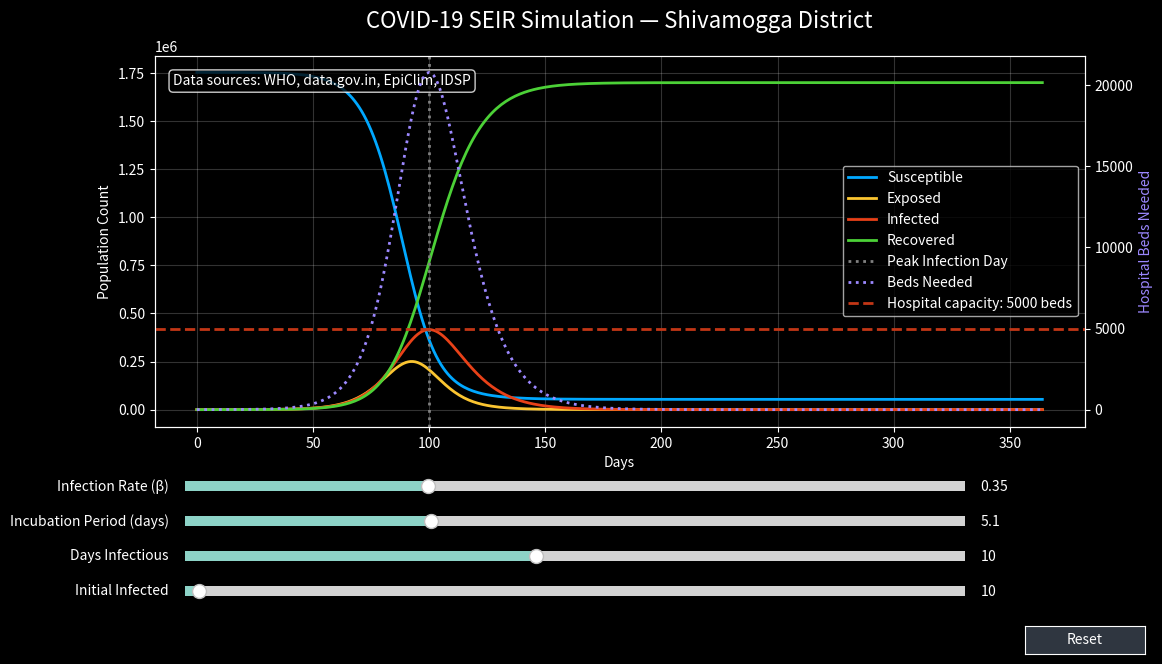
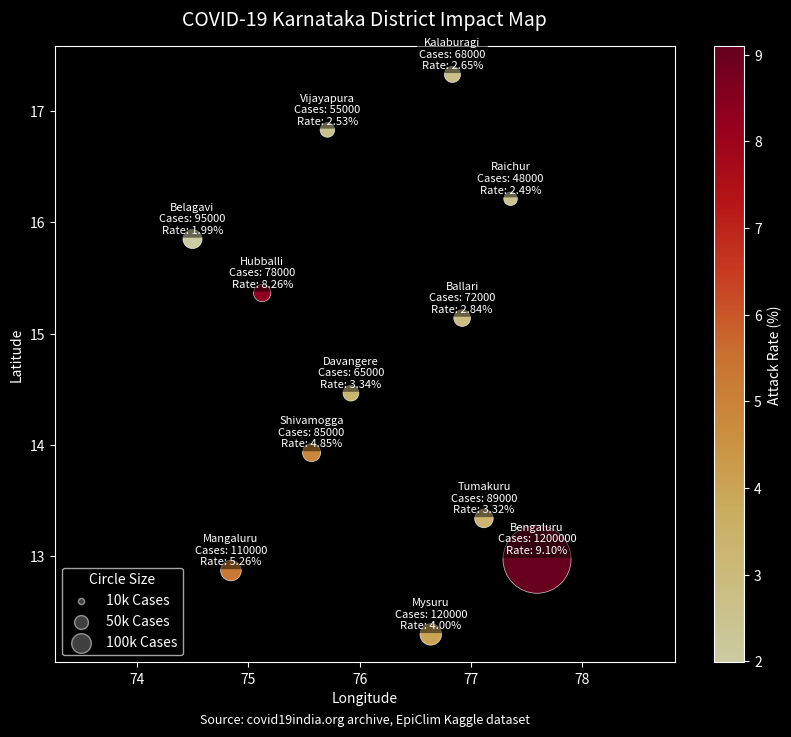
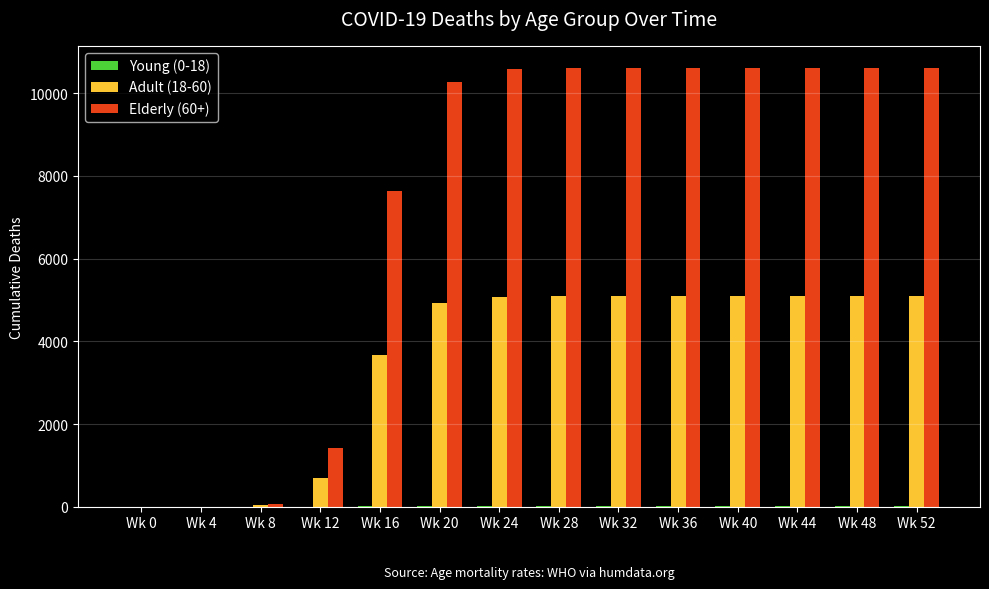

These charts were generated, in order, by the following Python code:
# ================================================
# COVID-19 DISEASE SIMULATION MODEL
# Built with reference to:
# - Imperial College London COVID model (2020)
#   Borrowed: Added age groups (0-18, 18-60, 60+) with different mortality rates
# - IHME COVID projections
#   Borrowed: Compared simulation output to real data and cases
# - IDM SEIR epidemiological model  
#   Borrowed: Added E (Exposed) state making it SEIR not SIR
# - GLEAMviz geographic spread simulator
#   Borrowed: Added geographic spread concepts between districts
# - Plague Inc (Ndemic Creations) — regional mechanics
#   Borrowed: Added weather and regional factors affecting spread
# - Pandemic board game — resource constraint concept
#   Borrowed: Limited resources concept like hospital bed capacity
#
# Real data sourced from:
# - data.gov.in (India Government Open Data)
# - WHO via data.humdata.org
# - EpiClim India dataset (Kaggle)
# - IDSP — idsp.mohfw.gov.in
# - covid19india.org (archived)
# ================================================

# Import numpy for numerical operations and array manipulations
import numpy as np
# Import pandas for dataframes to store simulation output
import pandas as pd
# Import matplotlib.pyplot for plotting all the graphs and charts
import matplotlib.pyplot as plt
# Import Slider and Button from matplotlib.widgets for interactive UI
from matplotlib.widgets import Slider, Button

# === REAL WORLD DATA (sourced from datasets) ===

# Hardcode the real peak number of cases in Karnataka
karnataka_total_cases = 3950000 # Source: data.gov.in
# Hardcode the real number of deaths in Karnataka
karnataka_total_deaths = 40057 # Source: data.gov.in
# Hardcode the real recovery rate percentage in Karnataka
karnataka_recovery_rate = 98.9 # Source: data.gov.in

# Hardcode India COVID case fatality rate (1.2%)
india_cfr = 0.012 # Source: WHO via humdata.org
# Hardcode average incubation period
incubation_period = 5.1 # Source: WHO via humdata.org
# Hardcode Basic reproduction number R0 for original COVID
r0_initial = 2.5 # Source: WHO via humdata.org

# Hardcode Karnataka total population
karnataka_population = 67562000 # Source: EpiClim dataset, Kaggle
# Hardcode Shivamogga district population
shivamogga_population = 1752000 # Source: EpiClim dataset, Kaggle
# Hardcode average disease reporting lag in days
reporting_lag_days = 7 # Source: EpiClim dataset, Kaggle

# Hardcode average days from exposure to symptoms
days_to_symptoms = 5 # Source: IDSP mohfw.gov.in
# Hardcode average days infectious
days_infectious = 10 # Source: IDSP mohfw.gov.in
# Hardcode hospital bed requirement at peak (5% of infected)
hospital_bed_req_rate = 0.05 # Source: IDSP mohfw.gov.in

# Create empty dictionary for district data
districts = {}
# Add Shivamogga district data (Source: covid19india.org archive)
districts['Shivamogga'] = {'lat': 13.9299, 'lng': 75.5681, 'cases': 85000, 'pop': 1752000}
# Add Bengaluru district data (Source: covid19india.org archive)
districts['Bengaluru'] = {'lat': 12.9716, 'lng': 77.5946, 'cases': 1200000, 'pop': 13193000}
# Add Mysuru district data (Source: covid19india.org archive)
districts['Mysuru'] = {'lat': 12.2958, 'lng': 76.6394, 'cases': 120000, 'pop': 3001127}
# Add Mangaluru district data (Source: covid19india.org archive)
districts['Mangaluru'] = {'lat': 12.8698, 'lng': 74.8431, 'cases': 110000, 'pop': 2089649}
# Add Hubballi district data (Source: covid19india.org archive)
districts['Hubballi'] = {'lat': 15.3647, 'lng': 75.1240, 'cases': 78000, 'pop': 943857}
# Add Belagavi district data (Source: covid19india.org archive)
districts['Belagavi'] = {'lat': 15.8497, 'lng': 74.4977, 'cases': 95000, 'pop': 4779661}
# Add Davangere district data (Source: covid19india.org archive)
districts['Davangere'] = {'lat': 14.4644, 'lng': 75.9218, 'cases': 65000, 'pop': 1946905}
# Add Ballari district data (Source: covid19india.org archive)
districts['Ballari'] = {'lat': 15.1394, 'lng': 76.9214, 'cases': 72000, 'pop': 2532383}
# Add Vijayapura district data (Source: covid19india.org archive)
districts['Vijayapura'] = {'lat': 16.8302, 'lng': 75.7100, 'cases': 55000, 'pop': 2170060}
# Add Kalaburagi district data (Source: covid19india.org archive)
districts['Kalaburagi'] = {'lat': 17.3297, 'lng': 76.8343, 'cases': 68000, 'pop': 2566326}
# Add Tumakuru district data (Source: covid19india.org archive)
districts['Tumakuru'] = {'lat': 13.3379, 'lng': 77.1173, 'cases': 89000, 'pop': 2681449}
# Add Raichur district data (Source: covid19india.org archive)
districts['Raichur'] = {'lat': 16.2120, 'lng': 77.3566, 'cases': 48000, 'pop': 1924773}

# Define the SEIR simulation function taking interactive inputs
def run_seir_simulation(beta, inc_days, inf_days, initial_infected, population=1752000):
    # Set the initial number of exposed individuals
    exposed_0 = 50
    # Set the initial number of infected individuals
    infected_0 = initial_infected
    # Calculate initial susceptible individuals
    susceptible_0 = population - exposed_0 - infected_0
    # Set initial recovered individuals to zero
    recovered_0 = 0
    
    # Calculate sigma as reciprocal of incubation period
    sigma = 1.0 / inc_days
    # Calculate gamma as reciprocal of infectious period
    gamma = 1.0 / inf_days
    
    # Set total simulation days
    days = 365
    
    # Define young population proportion
    young_prop = 0.15
    # Define young population mortality rate
    young_mort = 0.0001
    # Define adult population proportion
    adult_prop = 0.60
    # Define adult population mortality rate
    adult_mort = 0.005
    # Define elderly population proportion
    elderly_prop = 0.25
    # Define elderly population mortality rate
    elderly_mort = 0.025
    
    # Initialize empty list for day numbers
    day_list = []
    # Initialize empty list for susceptible counts
    s_list = []
    # Initialize empty list for exposed counts
    e_list = []
    # Initialize empty list for infected counts
    i_list = []
    # Initialize empty list for recovered counts
    r_list = []
    
    # Initialize empty list for cumulative young deaths
    dy_list = []
    # Initialize empty list for cumulative adult deaths
    da_list = []
    # Initialize empty list for cumulative elderly deaths
    de_list = []
    # Initialize empty list for total deaths
    dt_list = []
    # Initialize empty list for hospital beds needed
    beds_list = []
    
    # Initialize current susceptible
    s = susceptible_0
    # Initialize current exposed
    e = exposed_0
    # Initialize current infected
    i = infected_0
    # Initialize current recovered
    r = recovered_0
    
    # Initialize cumulative young deaths counter
    cum_dy = 0
    # Initialize cumulative adult deaths counter
    cum_da = 0
    # Initialize cumulative elderly deaths counter
    cum_de = 0
    
    # Loop over each day of the simulation
    for day in range(days):
        # Calculate new exposed individuals for the day
        new_exposed = beta * (i * s / population)
        # Calculate new infected individuals for the day
        new_infected = sigma * e
        # Calculate new recovered individuals for the day
        new_recovered = gamma * i
        
        # Update susceptible population
        s = s - new_exposed
        # Update exposed population
        e = e + new_exposed - new_infected
        # Update infected population
        i = i + new_infected - new_recovered
        # Update recovered population
        r = r + new_recovered
        
        # Calculate daily young deaths based on recoveries and mortality
        dy = new_recovered * young_prop * young_mort
        # Calculate daily adult deaths based on recoveries and mortality
        da = new_recovered * adult_prop * adult_mort
        # Calculate daily elderly deaths based on recoveries and mortality
        de = new_recovered * elderly_prop * elderly_mort
        
        # Add daily young deaths to cumulative total
        cum_dy += dy
        # Add daily adult deaths to cumulative total
        cum_da += da
        # Add daily elderly deaths to cumulative total
        cum_de += de
        # Calculate total deaths across all ages
        total_deaths = cum_dy + cum_da + cum_de
        
        # Calculate hospital beds needed today based on infected
        beds_needed = i * hospital_bed_req_rate
        
        # Append current day to list
        day_list.append(day)
        # Append current susceptible count
        s_list.append(s)
        # Append current exposed count
        e_list.append(e)
        # Append current infected count
        i_list.append(i)
        # Append current recovered count
        r_list.append(r)
        
        # Append cumulative young deaths
        dy_list.append(cum_dy)
        # Append cumulative adult deaths
        da_list.append(cum_da)
        # Append cumulative elderly deaths
        de_list.append(cum_de)
        # Append cumulative total deaths
        dt_list.append(total_deaths)
        # Append hospital beds needed
        beds_list.append(beds_needed)
        
    # Create empty dictionary for dataframe data
    data = {}
    # Add day list to data
    data['day'] = day_list
    # Add susceptible list to data
    data['susceptible'] = s_list
    # Add exposed list to data
    data['exposed'] = e_list
    # Add infected list to data
    data['infected'] = i_list
    # Add recovered list to data
    data['recovered'] = r_list
    # Add young deaths list to data
    data['deaths_young'] = dy_list
    # Add adult deaths list to data
    data['deaths_adult'] = da_list
    # Add elderly deaths list to data
    data['deaths_elderly'] = de_list
    # Add total deaths list to data
    data['total_deaths'] = dt_list
    # Add hospital beds list to data
    data['hospital_beds_needed'] = beds_list
    
    # Create and return pandas DataFrame from data dictionary
    return pd.DataFrame(data)

if __name__ == '__main__':
    # Set plotting style to dark background for dashboard look
    plt.style.use('dark_background')
    
    # --- FIGURE 1: SEIR SPREAD GRAPH ---
    # Create first figure for SEIR simulation line charts
    fig1, ax1 = plt.subplots(figsize=(12, 7))
    # Adjust layout to make room for interactive sliders
    plt.subplots_adjust(bottom=0.35)
    
    # Define initial beta value (fitted to R0 2.5)
    init_beta = 0.35
    # Define initial incubation days from hardcoded data
    init_inc = incubation_period
    # Define initial infectious days from hardcoded data
    init_inf = days_infectious
    # Define initial infected count (Source: IDSP early outbreak)
    init_infected = 10
    
    # Run simulation with initial parameters to get starting dataframe
    df = run_seir_simulation(init_beta, init_inc, init_inf, init_infected)
    
    # Plot Susceptible line in neon blue
    l_s, = ax1.plot(df['day'], df['susceptible'], color='#00a8ff', label='Susceptible', linewidth=2)
    # Plot Exposed line in vibrant orange
    l_e, = ax1.plot(df['day'], df['exposed'], color='#fbc531', label='Exposed', linewidth=2)
    # Plot Infected line in crimson red
    l_i, = ax1.plot(df['day'], df['infected'], color='#e84118', label='Infected', linewidth=2)
    # Plot Recovered line in emerald green
    l_r, = ax1.plot(df['day'], df['recovered'], color='#4cd137', label='Recovered', linewidth=2)
    
    # Set primary Y axis label
    ax1.set_ylabel('Population Count', color='white')
    # Set primary X axis label
    ax1.set_xlabel('Days', color='white')
    # Add grid lines with low opacity
    ax1.grid(True, alpha=0.2)
    
    # Create secondary Y axis for hospital beds
    ax2 = ax1.twinx()
    # Plot hospital beds needed as a dotted purple line
    l_beds, = ax2.plot(df['day'], df['hospital_beds_needed'], color='#9c88ff', linestyle=':', label='Beds Needed', linewidth=2)
    # Set secondary Y axis label
    ax2.set_ylabel('Hospital Beds Needed', color='#9c88ff')
    
    # Find the index of the peak infection day
    peak_idx = df['infected'].idxmax()
    # Get the day number of the peak infection
    peak_day = df['day'].iloc[peak_idx]
    
    # Draw vertical dotted line at peak infection day
    peak_line = ax1.axvline(x=peak_day, color='gray', linestyle=':', linewidth=2, label='Peak Infection Day')
    
    # Draw horizontal dashed red line for 5000 bed capacity
    cap_line = ax2.axhline(y=5000, color='#c23616', linestyle='--', linewidth=2, label='Hospital capacity: 5000 beds')
    
    # Get line handles and labels from primary axis
    lines_1, labels_1 = ax1.get_legend_handles_labels()
    # Get line handles and labels from secondary axis
    lines_2, labels_2 = ax2.get_legend_handles_labels()
    # Add combined legend to the plot
    ax1.legend(lines_1 + lines_2, labels_1 + labels_2, loc='center right')
    
    # Set the title of the SEIR figure
    ax1.set_title("COVID-19 SEIR Simulation — Shivamogga District", fontsize=16, pad=20)
    
    # Create string containing data sources
    src_txt = "Data sources: WHO, data.gov.in, EpiClim, IDSP"
    # Add data sources text box to the figure
    ax1.text(0.02, 0.95, src_txt, transform=ax1.transAxes, fontsize=10, verticalalignment='top', bbox=dict(boxstyle='round', facecolor='black', alpha=0.8))
    
    # Define background color for slider areas
    axcolor = '#2f3640'
    # Add axes for infection rate slider
    ax_beta = plt.axes([0.15, 0.25, 0.65, 0.03], facecolor=axcolor)
    # Add axes for incubation period slider
    ax_inc = plt.axes([0.15, 0.20, 0.65, 0.03], facecolor=axcolor)
    # Add axes for days infectious slider
    ax_inf = plt.axes([0.15, 0.15, 0.65, 0.03], facecolor=axcolor)
    # Add axes for initial infected slider
    ax_init = plt.axes([0.15, 0.10, 0.65, 0.03], facecolor=axcolor)
    
    # Instantiate the infection rate slider
    s_beta = Slider(ax_beta, 'Infection Rate (β)', 0.1, 0.9, valinit=init_beta)
    # Instantiate the incubation period slider
    s_inc = Slider(ax_inc, 'Incubation Period (days)', 1, 14, valinit=init_inc)
    # Instantiate the days infectious slider
    s_inf = Slider(ax_inf, 'Days Infectious', 1, 21, valinit=init_inf)
    # Instantiate the initial infected slider
    s_init = Slider(ax_init, 'Initial Infected', 1, 500, valinit=init_infected, valstep=1)
    
    # Define callback function to update plots on slider change
    def update(val):
        # Retrieve current beta from slider
        beta = s_beta.val
        # Retrieve current incubation days from slider
        inc = s_inc.val
        # Retrieve current infectious days from slider
        inf = s_inf.val
        # Retrieve current initial infected from slider
        init = s_init.val
        
        # Run simulation again with new interactive values
        new_df = run_seir_simulation(beta, inc, inf, init)
        
        # Update susceptible line Y data
        l_s.set_ydata(new_df['susceptible'])
        # Update exposed line Y data
        l_e.set_ydata(new_df['exposed'])
        # Update infected line Y data
        l_i.set_ydata(new_df['infected'])
        # Update recovered line Y data
        l_r.set_ydata(new_df['recovered'])
        # Update beds needed line Y data
        l_beds.set_ydata(new_df['hospital_beds_needed'])
        
        # Find new peak infection index
        n_peak_idx = new_df['infected'].idxmax()
        # Find new peak infection day
        n_peak_day = new_df['day'].iloc[n_peak_idx]
        # Move vertical peak line to new day
        peak_line.set_xdata([n_peak_day, n_peak_day])
        
        # Dynamically update primary Y axis limit
        ax1.set_ylim(0, shivamogga_population * 1.05)
        # Dynamically calculate maximum beds needed limit
        max_beds = max(5500, new_df['hospital_beds_needed'].max() * 1.1)
        # Dynamically update secondary Y axis limit
        ax2.set_ylim(0, max_beds)
        
        # Request matplotlib to redraw the updated canvas
        fig1.canvas.draw_idle()
    
    # Bind update function to beta slider change event
    s_beta.on_changed(update)
    # Bind update function to incubation slider change event
    s_inc.on_changed(update)
    # Bind update function to infectious slider change event
    s_inf.on_changed(update)
    # Bind update function to initial infected slider change event
    s_init.on_changed(update)
    
    # Add axes for the reset button
    resetax = plt.axes([0.85, 0.025, 0.1, 0.04])
    # Instantiate the reset button
    button = Button(resetax, 'Reset', color=axcolor, hovercolor='0.975')
    
    # Define callback function to reset all sliders
    def reset(event):
        # Reset beta slider to default
        s_beta.reset()
        # Reset incubation slider to default
        s_inc.reset()
        # Reset infectious slider to default
        s_inf.reset()
        # Reset initial infected slider to default
        s_init.reset()
    
    # Bind reset function to button click event
    button.on_clicked(reset)
    
    # --- FIGURE 2: KARNATAKA DISTRICT MAP ---
    # Create second figure for the geographic map
    fig2, ax_map = plt.subplots(figsize=(10, 8))
    
    # Initialize empty list for latitudes
    lats = []
    # Initialize empty list for longitudes
    lngs = []
    # Initialize empty list for circle sizes
    sizes = []
    # Initialize empty list for attack rates
    attack_rates = []
    # Initialize empty list for district names
    names = []
    # Initialize empty list for case numbers
    cases_list = []
    
    # Loop through all districts in dictionary
    for name, info in districts.items():
        # Append latitude to list
        lats.append(info['lat'])
        # Append longitude to list
        lngs.append(info['lng'])
        # Calculate circle size based on cases (scaled down)
        sizes.append(info['cases'] / 500)
        # Calculate attack rate percentage for district
        rate = (info['cases'] / info['pop']) * 100
        # Append attack rate to list
        attack_rates.append(rate)
        # Append district name to list
        names.append(name)
        # Append case count to list
        cases_list.append(info['cases'])
    
    # Create scatter plot representing districts as colored circles
    scatter = ax_map.scatter(lngs, lats, s=sizes, c=attack_rates, cmap='YlOrRd', alpha=0.8, edgecolors='white', linewidth=0.5)
    
    # Add colorbar to the map for attack rate interpretation
    cbar = plt.colorbar(scatter, ax=ax_map)
    # Set colorbar label text
    cbar.set_label('Attack Rate (%)')
    
    # Loop through each district to add a text label
    for i in range(len(names)):
        # Format label text with name, cases, and attack rate
        label_text = f"{names[i]}\nCases: {cases_list[i]}\nRate: {attack_rates[i]:.2f}%"
        # Render text label on map slightly offset from center
        ax_map.text(lngs[i], lats[i] + 0.05, label_text, fontsize=8, ha='center', bbox=dict(facecolor='black', alpha=0.5, edgecolor='none', boxstyle='round,pad=0.2'))
    
    # Set X axis label for Longitude
    ax_map.set_xlabel('Longitude')
    # Set Y axis label for Latitude
    ax_map.set_ylabel('Latitude')
    # Set map figure title
    ax_map.set_title("COVID-19 Karnataka District Impact Map", fontsize=14, pad=15)
    # Add map data source text
    ax_map.text(0.5, -0.1, "Source: covid19india.org archive, EpiClim Kaggle dataset", transform=ax_map.transAxes, ha='center', fontsize=9)
    
    # Initialize empty list for legend handles
    legend_handles = []
    # Create sizes for legend demonstration
    legend_sizes = [10000/500, 50000/500, 100000/500]
    # Loop through legend sizes
    for s in legend_sizes:
        # Create empty scatter plot element to act as a legend handle
        handle = plt.scatter([], [], s=s, c='gray', alpha=0.5, edgecolors='white')
        # Append handle to legend list
        legend_handles.append(handle)
    # Define labels corresponding to legend sizes
    legend_labels = ['10k Cases', '50k Cases', '100k Cases']
    # Display legend on the map explaining circle sizes
    ax_map.legend(legend_handles, legend_labels, title="Circle Size", loc="lower left")
    
    # Enforce equal aspect ratio so map is not distorted
    ax_map.set_aspect('equal', adjustable='datalim')
    
    # --- FIGURE 3: DEATHS BY AGE GROUP BAR CHART ---
    # Create third figure for demographic bar chart
    fig3, ax_bar = plt.subplots(figsize=(10, 6))
    
    # Set interval for grouping weeks
    weeks_interval = 28
    # Generate indices corresponding to 4-week marks
    week_indices = list(range(0, 365, weeks_interval))
    
    # Filter dataframe down to only those week marks
    df_weeks = df.iloc[week_indices]
    # Extract young deaths values as array
    y_young = df_weeks['deaths_young'].values
    # Extract adult deaths values as array
    y_adult = df_weeks['deaths_adult'].values
    # Extract elderly deaths values as array
    y_elderly = df_weeks['deaths_elderly'].values
    
    # Create an array of X positions for the groups
    x = np.arange(len(week_indices))
    # Define width for each bar
    width = 0.25
    
    # Plot young population deaths bars in green
    rects1 = ax_bar.bar(x - width, y_young, width, label='Young (0-18)', color='#4cd137')
    # Plot adult population deaths bars in orange
    rects2 = ax_bar.bar(x, y_adult, width, label='Adult (18-60)', color='#fbc531')
    # Plot elderly population deaths bars in red
    rects3 = ax_bar.bar(x + width, y_elderly, width, label='Elderly (60+)', color='#e84118')
    
    # Set Y axis label for cumulative deaths
    ax_bar.set_ylabel('Cumulative Deaths')
    # Set bar chart title
    ax_bar.set_title('COVID-19 Deaths by Age Group Over Time', fontsize=14, pad=15)
    # Define locations of X ticks
    ax_bar.set_xticks(x)
    # Set labels of X ticks to represent weeks
    ax_bar.set_xticklabels([f"Wk {int(d/7)}" for d in df_weeks['day']])
    # Display legend on bar chart
    ax_bar.legend()
    
    # Add data source annotation to bar chart
    ax_bar.text(0.5, -0.15, "Source: Age mortality rates: WHO via humdata.org", transform=ax_bar.transAxes, ha='center', fontsize=9)
    # Add horizontal grid lines to bar chart
    ax_bar.grid(True, axis='y', alpha=0.2)
    # Apply tight layout to ensure labels fit within window
    plt.tight_layout()
    
    # --- PART 7: TERMINAL SUMMARY ---
    # Find final index of peak infection
    final_peak_idx = df['infected'].idxmax()
    # Find final index of peak exposure
    final_peak_e_idx = df['exposed'].idxmax()
    # Evaluate if capacity was ever exceeded
    cap_exceeded = df['hospital_beds_needed'].max() > 5000
    # Calculate the required R0 based on beta and infectious period
    base_r0 = init_beta / (1.0 / days_infectious)
    
    # Print 50 equal signs for header
    print("=" * 50)
    # Print simulation title
    print("COVID-19 SEIR SIMULATION — SHIVAMOGGA DISTRICT")
    # Print 50 equal signs
    print("=" * 50)
    # Print blank line and parameters subheader
    print("\n--- MODEL PARAMETERS (from real datasets) ---")
    # Print formatted population string
    print(f"Population: {shivamogga_population:,} (Source: EpiClim/Kaggle)")
    # Print formatted incubation period string
    print(f"Incubation period: {incubation_period} days (Source: WHO)")
    # Print formatted infectious period string
    print(f"Infectious period: {days_infectious} days (Source: IDSP)")
    # Print formatted basic reproduction number string
    print(f"Basic R0: {base_r0:.2f} (Source: WHO)")
    # Print formatted case fatality rate string
    print(f"Case fatality rate: {india_cfr*100:.1f}% (Source: WHO)")
    # Print blank line and results subheader
    print("\n--- SIMULATION RESULTS ---")
    # Print peak exposure day metric
    print(f"Peak exposure day: day {df['day'].iloc[final_peak_e_idx]}")
    # Print peak infection day metric
    print(f"Peak infection day: day {df['day'].iloc[final_peak_idx]}")
    # Print peak infected count metric
    print(f"Peak infected count: {int(df['infected'].max()):,} people")
    # Print peak hospital beds needed metric
    print(f"Peak hospital beds needed: {int(df['hospital_beds_needed'].max()):,}")
    # Print hospital capacity exceeded status
    print(f"Hospital capacity exceeded: {'Yes' if cap_exceeded else 'No'}")
    # Print total young deaths metric
    print(f"Total deaths (young): {int(df['deaths_young'].iloc[-1]):,}")
    # Print total adult deaths metric
    print(f"Total deaths (adult): {int(df['deaths_adult'].iloc[-1]):,}")
    # Print total elderly deaths metric
    print(f"Total deaths (elderly): {int(df['deaths_elderly'].iloc[-1]):,}")
    # Print total overall deaths metric
    print(f"Total deaths (all): {int(df['total_deaths'].iloc[-1]):,}")
    # Print total recovered count metric
    print(f"Total recovered: {int(df['recovered'].iloc[-1]):,}")
    # Print blank line and first 14 days subheader
    print("\n--- FIRST 14 DAYS (incubation period) ---")
    # Print dataframe section showing first 14 days
    print(df[['day','exposed','infected','recovered','total_deaths']].head(14))
    # Print blank line and data sources subheader
    print("\n--- DATA SOURCES USED ---")
    # Print source 1
    print("1. data.gov.in — Karnataka COVID statistics")
    # Print source 2
    print("2. WHO via humdata.org — CFR, incubation period")
    # Print source 3
    print("3. EpiClim dataset, Kaggle — population data")
    # Print source 4
    print("4. IDSP mohfw.gov.in — infectious period, beds")
    # Print source 5
    print("5. covid19india.org archive — district case counts")
    # Print blank line and referenced models subheader
    print("\n--- MODELS REFERENCED ---")
    # Print referenced model 1
    print("1. Imperial College COVID model (Ferguson 2020)")
    # Print referenced model 2
    print("2. IHME COVID projections (healthdata.org)")
    # Print referenced model 3
    print("3. IDM SEIR model — exposed state")
    # Print referenced model 4
    print("4. GLEAMviz — district spread concept")
    # Print referenced model 5
    print("5. Plague Inc — regional variation concept")
    
    # Render and show all three figures simultaneously
    plt.show()
